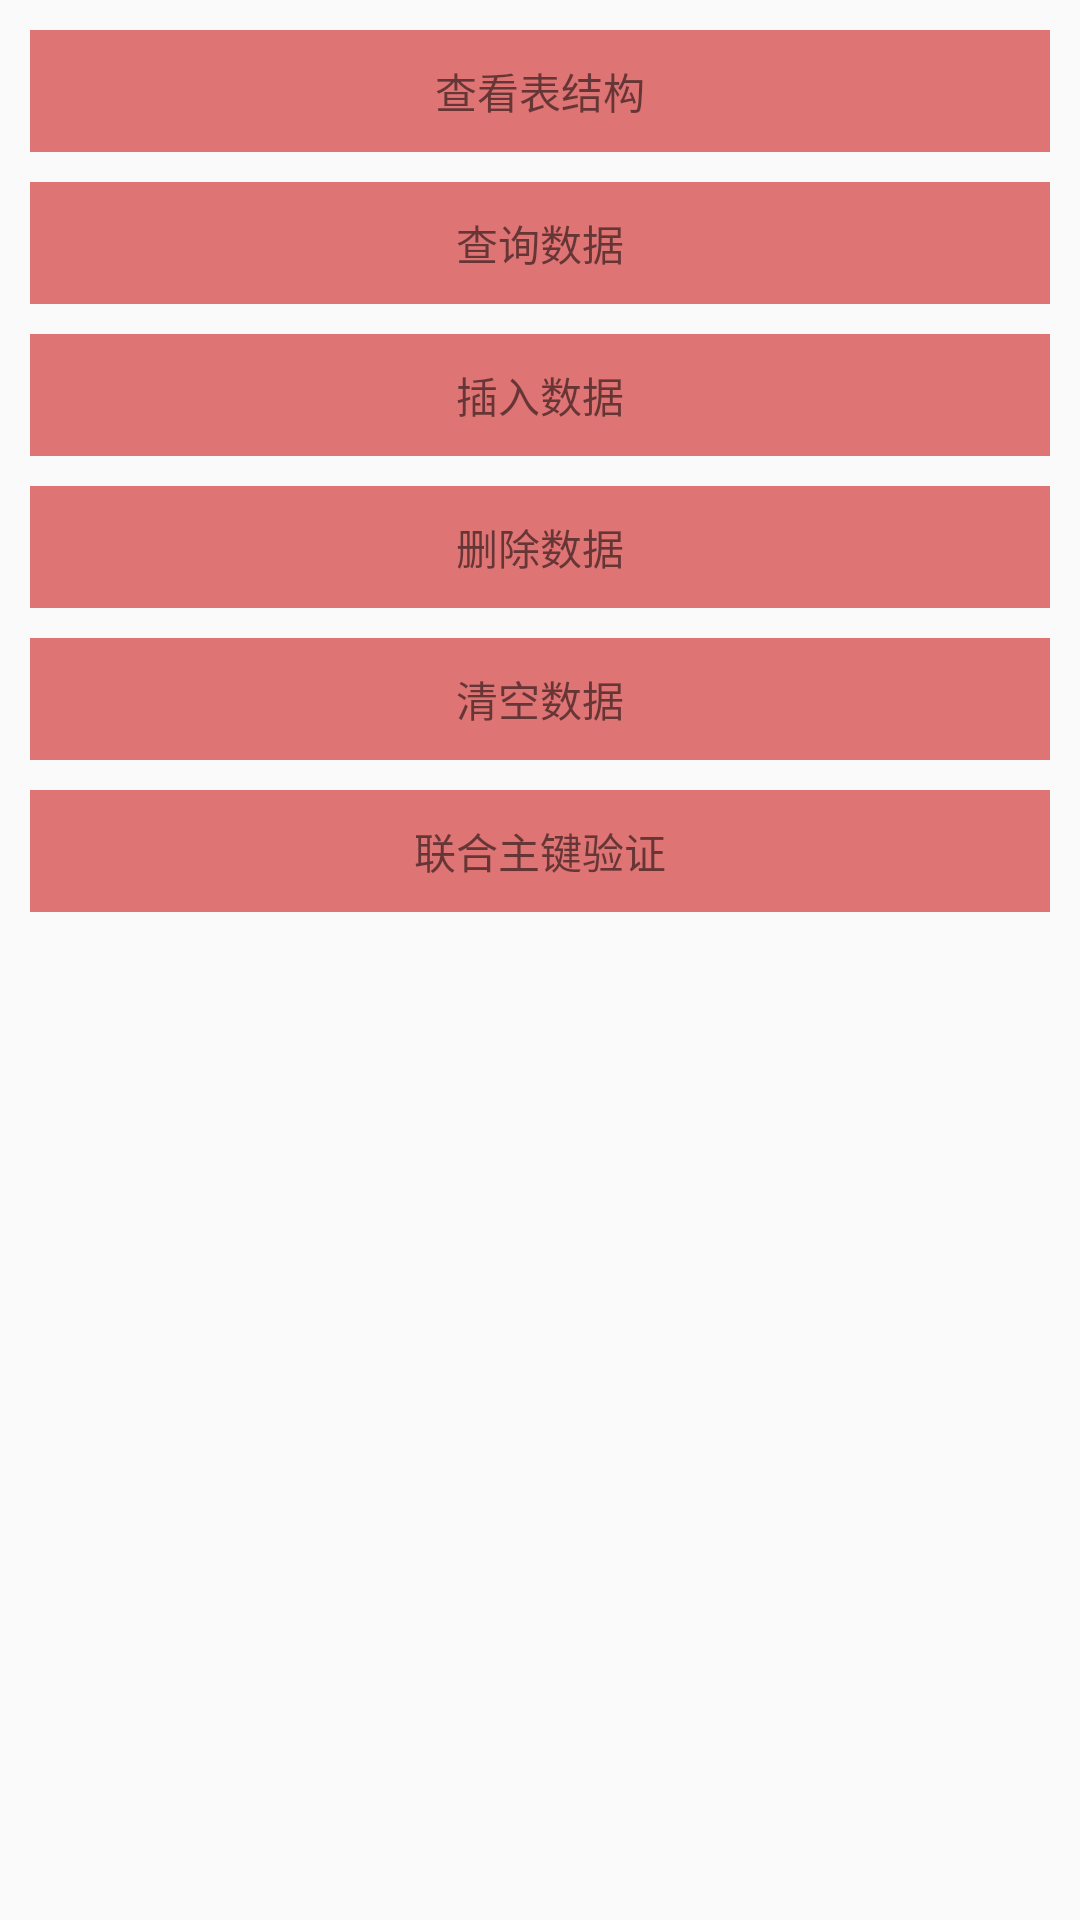

The Android layout XML behind this screen, and the referenced resources:
<!-- AndroidManifest.xml: application theme AppTheme -->
<!-- res/layout/activity_database.xml -->
<?xml version="1.0" encoding="utf-8"?>
<LinearLayout xmlns:android="http://schemas.android.com/apk/res/android"
    xmlns:app="http://schemas.android.com/apk/res-auto"
    xmlns:tools="http://schemas.android.com/tools"
    android:layout_width="match_parent"
    android:layout_height="match_parent"
    android:padding="10dp"
    android:orientation="vertical"
    tools:context=".database.DatabaseActivity">

    <TextView
        android:id="@+id/tv_raw_schema"
        android:layout_width="match_parent"
        android:layout_height="wrap_content"
        android:padding="10dp"
        android:background="#DF7474"
        android:gravity="center"
        android:text="查看表结构"/>

    <TextView
        android:id="@+id/tv_query"
        android:layout_width="match_parent"
        android:layout_height="wrap_content"
        android:padding="10dp"
        android:layout_marginTop="10dp"
        android:background="#DF7474"
        android:gravity="center"
        android:text="查询数据"/>

    <TextView
        android:id="@+id/tv_insert"
        android:layout_width="match_parent"
        android:layout_height="wrap_content"
        android:padding="10dp"
        android:layout_marginTop="10dp"
        android:background="#DF7474"
        android:gravity="center"
        android:text="插入数据"/>

    <TextView
        android:id="@+id/tv_delete"
        android:layout_width="match_parent"
        android:layout_height="wrap_content"
        android:padding="10dp"
        android:layout_marginTop="10dp"
        android:background="#DF7474"
        android:gravity="center"
        android:text="删除数据"/>

    <TextView
        android:id="@+id/tv_clean"
        android:layout_width="match_parent"
        android:layout_height="wrap_content"
        android:padding="10dp"
        android:layout_marginTop="10dp"
        android:background="#DF7474"
        android:gravity="center"
        android:text="清空数据"/>

    <TextView
        android:id="@+id/tv_unique_combo"
        android:layout_width="match_parent"
        android:layout_height="wrap_content"
        android:padding="10dp"
        android:layout_marginTop="10dp"
        android:background="#DF7474"
        android:gravity="center"
        android:text="联合主键验证"/>

</LinearLayout>
<!-- resources referenced by this layout -->
<resources>
  <style name="AppTheme" parent="Theme.AppCompat.Light.NoActionBar">
          
          <item name="colorPrimary">@color/colorPrimary</item>
          <item name="colorPrimaryDark">@color/colorPrimaryDark</item>
          <item name="colorAccent">@color/colorAccent</item>
          <item name="android:windowFullscreen">true</item>
          <item name="windowNoTitle">true</item>
      </style>
  <color name="colorPrimary">#3F51B5</color>
  <color name="colorPrimaryDark">#303F9F</color>
  <color name="colorAccent">#A4000000</color>
</resources>
